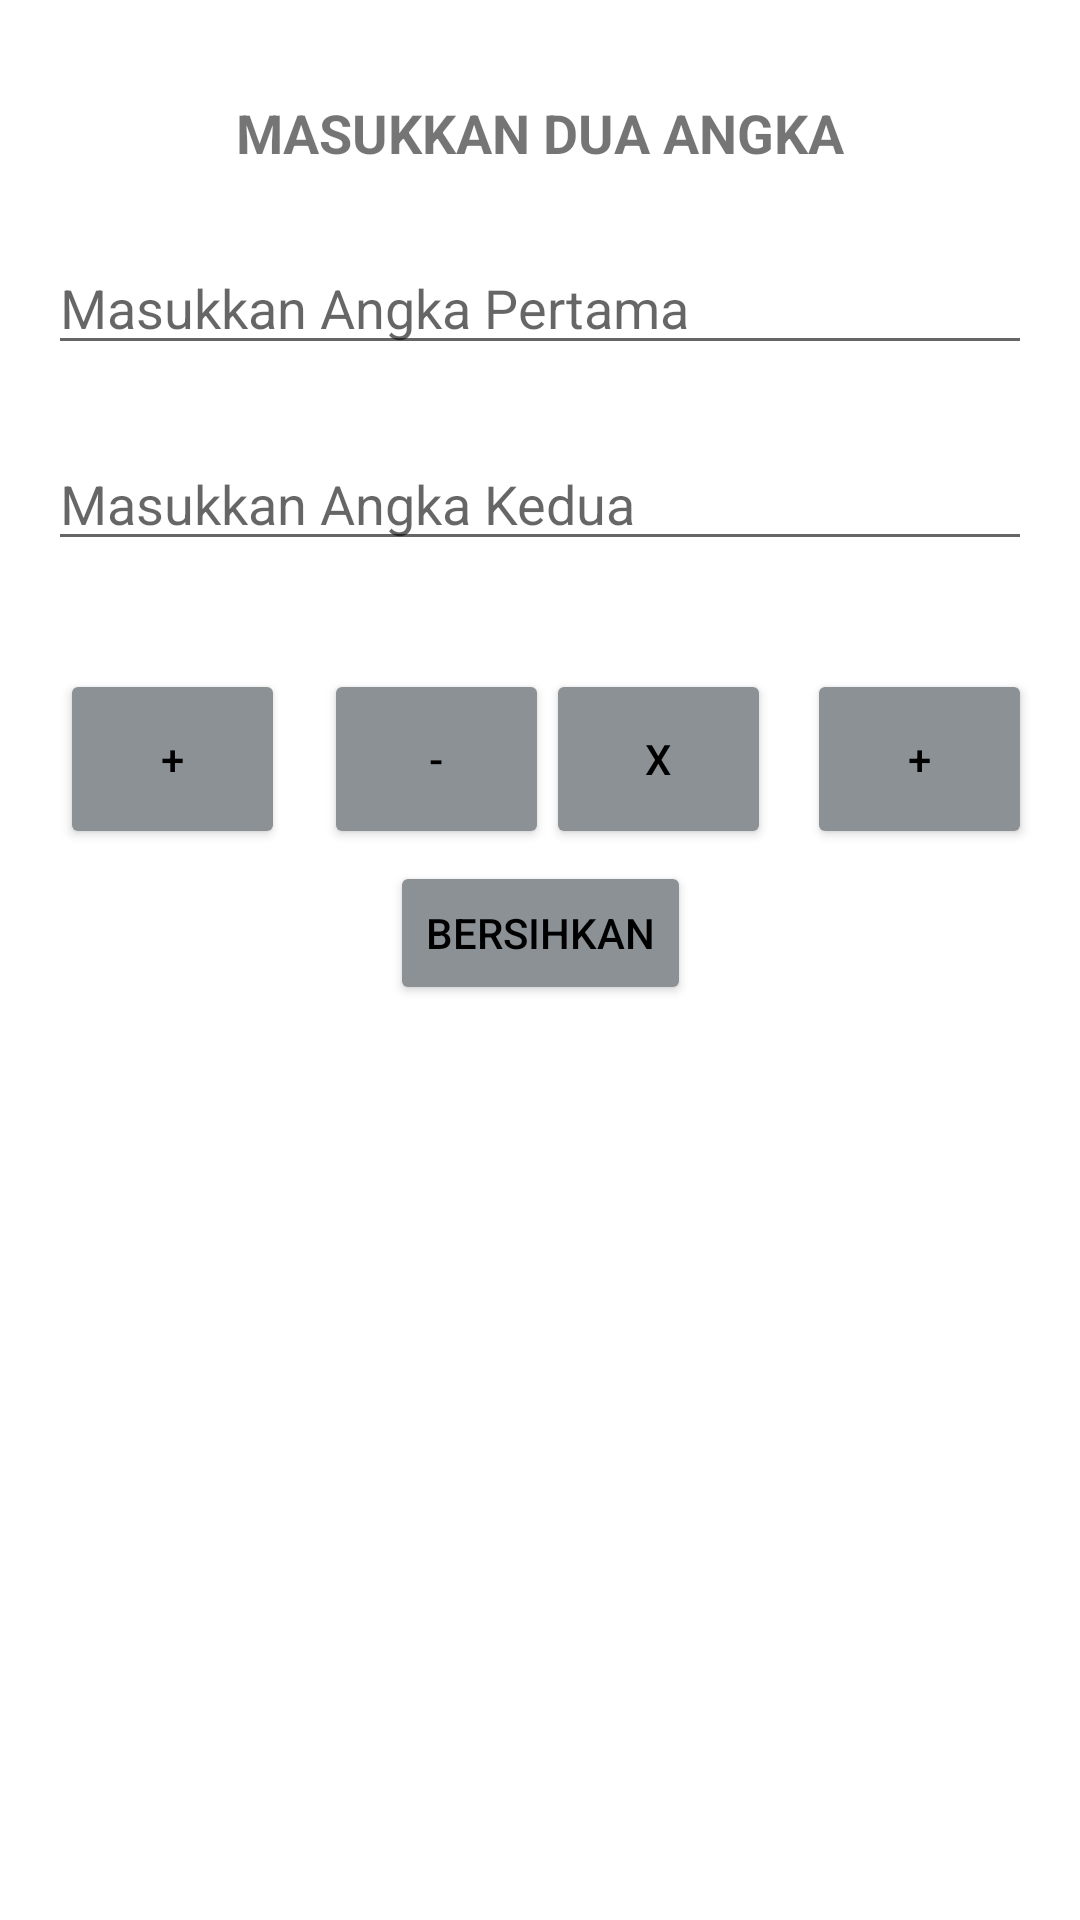

Write the Android layout XML for this screen, with the resource values it uses.
<!-- AndroidManifest.xml: application theme Theme.Vsga_project1 -->
<!-- res/layout/activity_calculator.xml -->
<?xml version="1.0" encoding="utf-8"?>
<androidx.constraintlayout.widget.ConstraintLayout xmlns:android="http://schemas.android.com/apk/res/android"
    xmlns:app="http://schemas.android.com/apk/res-auto"
    xmlns:tools="http://schemas.android.com/tools"
    android:layout_width="match_parent"
    android:layout_height="match_parent"
    android:padding="16dp"
    tools:context=".CalculatorActivity">

    <TextView
        android:id="@+id/calculator_title"
        android:layout_width="wrap_content"
        android:layout_height="wrap_content"
        android:layout_marginTop="16dp"
        android:text="MASUKKAN DUA ANGKA"
        android:textSize="18sp"
        android:textStyle="bold"
        app:layout_constraintEnd_toEndOf="parent"
        app:layout_constraintStart_toStartOf="parent"
        app:layout_constraintTop_toTopOf="parent" />

    <EditText
        android:id="@+id/number1"
        android:layout_width="match_parent"
        android:layout_height="wrap_content"
        android:layout_marginTop="24dp"
        android:ems="10"
        android:hint="@string/angka1"
        android:inputType="number|numberDecimal|numberSigned"
        app:layout_constraintEnd_toEndOf="parent"
        app:layout_constraintStart_toStartOf="parent"
        app:layout_constraintTop_toBottomOf="@+id/calculator_title" />

    <EditText
        android:id="@+id/number2"
        android:layout_width="match_parent"
        android:layout_height="wrap_content"
        android:layout_marginTop="24dp"
        android:layout_marginBottom="24dp"
        android:ems="10"
        android:hint="@string/angka2"
        android:inputType="number|numberDecimal|numberSigned"
        app:layout_constraintEnd_toEndOf="parent"
        app:layout_constraintStart_toStartOf="parent"
        app:layout_constraintTop_toBottomOf="@+id/number1" />

    <Button
        android:id="@+id/btn_plus"
        android:layout_width="75dp"
        android:layout_height="60dp"
        android:layout_marginStart="4dp"
        android:layout_marginTop="36dp"
        android:backgroundTint="@color/grey"
        android:text="+"
        android:textColor="@color/black"
        app:layout_constraintStart_toStartOf="parent"
        app:layout_constraintTop_toBottomOf="@+id/number2" />

    <Button
        android:id="@+id/btn_minus"
        android:layout_width="75dp"
        android:layout_height="60dp"
        android:layout_marginStart="92dp"
        android:layout_marginTop="36dp"
        android:backgroundTint="@color/grey"
        android:text="-"
        android:textColor="@color/black"
        app:layout_constraintStart_toStartOf="parent"
        app:layout_constraintTop_toBottomOf="@+id/number2" />

    <Button
        android:id="@+id/btn_multiply"
        android:layout_width="75dp"
        android:layout_height="60dp"
        android:layout_marginTop="36dp"
        android:layout_marginEnd="12dp"
        android:backgroundTint="@color/grey"
        android:text="x"
        android:textColor="@color/black"
        app:layout_constraintEnd_toStartOf="@+id/btn_division"
        app:layout_constraintTop_toBottomOf="@+id/number2" />

    <Button
        android:id="@+id/btn_division"
        android:layout_width="75dp"
        android:layout_height="60dp"
        android:layout_marginTop="36dp"
        android:backgroundTint="@color/grey"
        android:text="+"
        android:textColor="@color/black"
        app:layout_constraintEnd_toEndOf="@+id/number2"
        app:layout_constraintTop_toBottomOf="@+id/number2" />

    <Button
        android:id="@+id/btn_clear"
        android:layout_width="wrap_content"
        android:layout_height="wrap_content"
        android:backgroundTint="@color/grey"
        android:text="BERSIHKAN"
        android:layout_marginTop="100dp"
        android:textColor="@color/black"
        app:layout_constraintEnd_toEndOf="parent"
        app:layout_constraintStart_toStartOf="parent"
        app:layout_constraintTop_toBottomOf="@+id/number2" />

    <TextView
        android:id="@+id/tvResult"
        android:layout_width="wrap_content"
        android:layout_height="wrap_content"
        android:layout_marginTop="50dp"
        android:textStyle="bold"
        android:textSize="24sp"
        tools:text="Hasil\n0"
        android:textAlignment="center"
        app:layout_constraintEnd_toEndOf="parent"
        app:layout_constraintStart_toStartOf="parent"
        app:layout_constraintTop_toBottomOf="@+id/btn_clear" />

</androidx.constraintlayout.widget.ConstraintLayout>
<!-- resources referenced by this layout -->
<resources>
  <color name="black">#FF000000</color>
  <color name="grey">#8C9195</color>
  <string name="angka1">Masukkan Angka Pertama</string>
  <string name="angka2">Masukkan Angka Kedua</string>
  <style name="Theme.Vsga_project1" parent="Theme.MaterialComponents.DayNight.DarkActionBar">
          
          <item name="colorPrimary">@color/purple_500</item>
          <item name="colorPrimaryVariant">@color/purple_700</item>
          <item name="colorOnPrimary">@color/white</item>
          
          <item name="colorSecondary">@color/teal_200</item>
          <item name="colorSecondaryVariant">@color/teal_700</item>
          <item name="colorOnSecondary">@color/black</item>
          
          <item name="android:statusBarColor" tools:targetApi="l">?attr/colorPrimaryVariant</item>
          
      </style>
  <color name="purple_500">#FF6200EE</color>
  <color name="purple_700">#FF3700B3</color>
  <color name="white">#FFFFFFFF</color>
  <color name="teal_200">#FF03DAC5</color>
  <color name="teal_700">#FF018786</color>
</resources>
